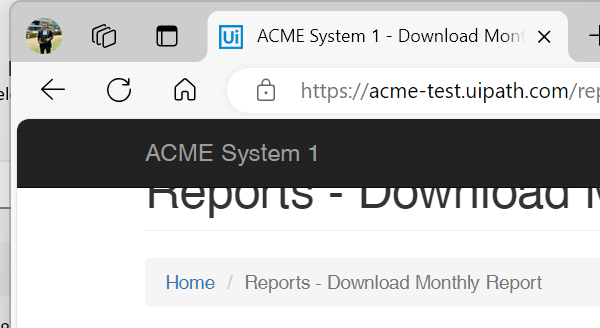
Task: Robotic Enterprise Framework
Workflow: FillDownloadReportForm

Step 1 [try]: Attach Browser 'msedge.exe ACME' in window 'ACME System 1 - Download Monthly Report' (msedge.exe)

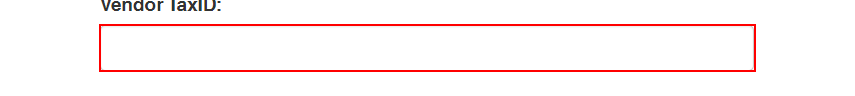
Step 2 [try]: type [in_VendorTaxID] into the text box

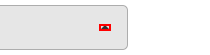
Step 3: click on the element

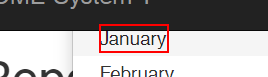
Step 4: click on the element '{0}'

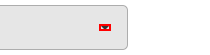
Step 5: click on the element

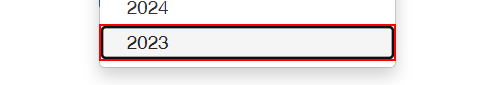
Step 6: click on the link

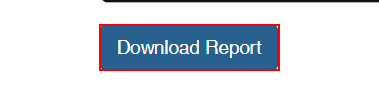
Step 7: click on the button

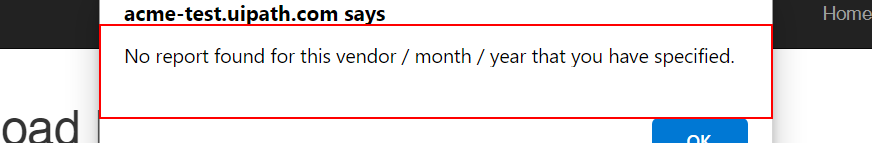
Step 8: find the text 'No report found for this vendor / month / year that you have spe*' in window 'ACME System 1 - Download Monthly Report - Work - Microsoft Edge' (msedge.exe)
